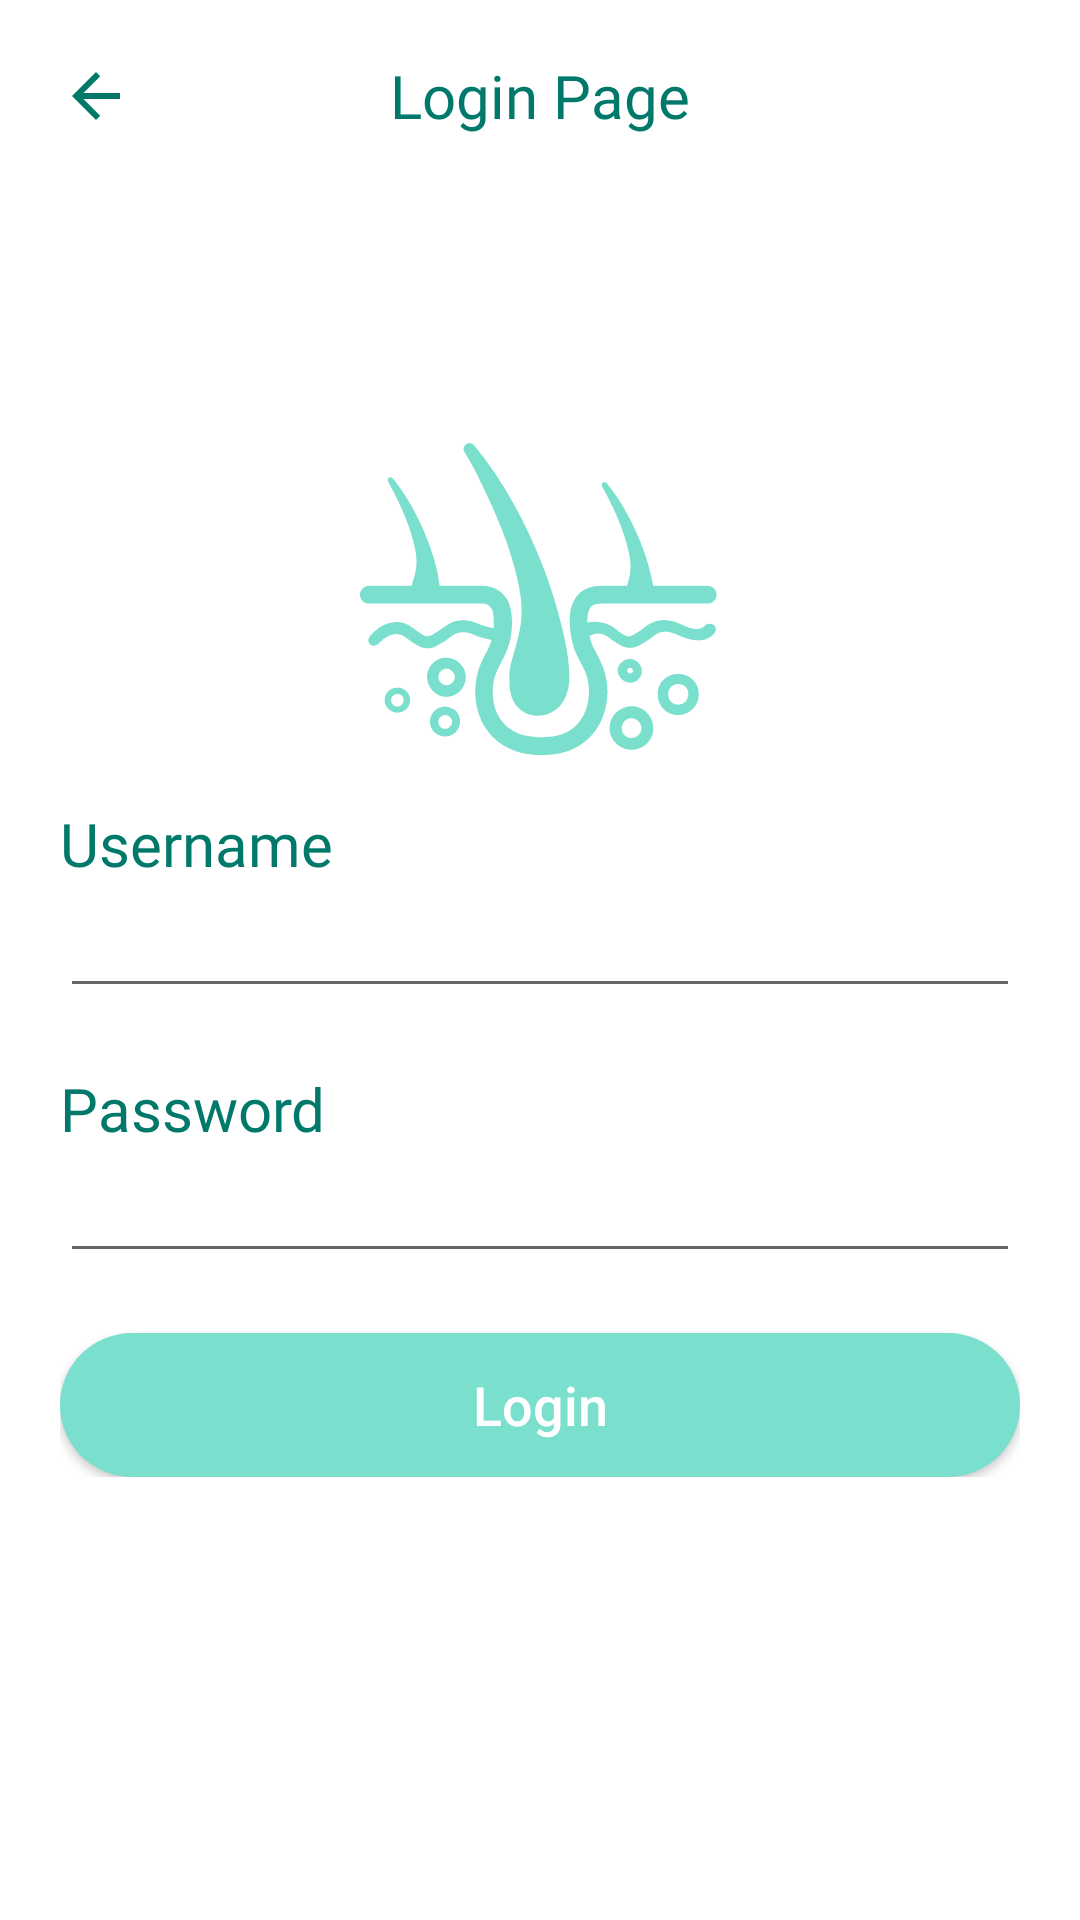

The Android layout XML behind this screen, and the referenced resources:
<!-- AndroidManifest.xml: application theme Theme.SkinDetection -->
<!-- res/layout/activity_login.xml -->
<?xml version="1.0" encoding="utf-8"?>
<androidx.constraintlayout.widget.ConstraintLayout
    xmlns:android="http://schemas.android.com/apk/res/android"
    xmlns:app="http://schemas.android.com/apk/res-auto"
    android:layout_width="match_parent"
    android:layout_height="match_parent">

    
    <RelativeLayout
        android:id="@+id/relativeLayout"
        android:layout_width="match_parent"
        android:layout_height="wrap_content"
        android:background="@color/white"
        app:layout_constraintTop_toTopOf="parent">

        <RelativeLayout
            android:layout_width="match_parent"
            android:layout_height="wrap_content">

            <ImageView
                android:id="@+id/back_btn"
                android:layout_width="wrap_content"
                android:layout_height="wrap_content"
                android:layout_centerVertical="true"
                android:src="@drawable/icon_back"
                android:padding="20dp"/>

            <TextView
                android:layout_width="wrap_content"
                android:layout_height="wrap_content"
                android:layout_centerHorizontal="true"
                android:layout_centerVertical="true"
                android:layout_marginStart="16dp"
                android:fontFamily="@font/baloo_bhai_medium"
                android:text="Login Page"
                android:textColor="@color/theme_txt"
                android:textSize="20sp" />

        </RelativeLayout>
    </RelativeLayout>

    <LinearLayout
        android:layout_width="match_parent"
        android:layout_height="wrap_content"
        android:orientation="vertical"
        app:layout_constraintBottom_toBottomOf="parent"
        app:layout_constraintEnd_toEndOf="parent"
        app:layout_constraintStart_toStartOf="parent"
        app:layout_constraintTop_toTopOf="parent"
        android:layout_margin="20dp">

        <ImageView
            android:id="@+id/logoImageView"
            android:layout_width="120dp"
            android:layout_height="120dp"
            android:layout_gravity="center"
            android:src="@drawable/logo_no_background" />

        <TextView
            android:layout_width="wrap_content"
            android:layout_height="wrap_content"
            android:text="Username"
            android:fontFamily="@font/baloo_bhai_bold"
            android:textColor="@color/theme_txt"
            android:textSize="20sp"/>
        <EditText
            android:id="@+id/loginUsername"
            android:layout_width="match_parent"
            android:layout_height="wrap_content"
            android:inputType="text"
            android:maxLines="1"
            android:textColor="@android:color/black"
            android:textColorHint="#888888"
            android:textSize="18sp" />
        <TextView
            android:layout_width="wrap_content"
            android:layout_height="wrap_content"
            android:text="Password"
            android:fontFamily="@font/baloo_bhai_bold"
            android:textColor="@color/theme_txt"
            android:layout_marginTop="20dp"
            android:textSize="20sp"/>
        <EditText
            android:id="@+id/loginPassword"
            android:layout_width="match_parent"
            android:layout_height="wrap_content"
            android:inputType="textPassword"
            android:maxLines="1"
            android:textColor="@android:color/black"
            android:textColorHint="#888888"
            android:textSize="18sp" />

        <Button
            android:id="@+id/loginButton"
            android:layout_width="match_parent"
            android:layout_height="wrap_content"
            android:layout_marginTop="20dp"
            android:background="@drawable/button_background"
            android:text="Login"
            android:textAllCaps="false"
            android:textColor="@android:color/white"
            android:textSize="18sp" />

    </LinearLayout>













</androidx.constraintlayout.widget.ConstraintLayout>
<!-- resources referenced by this layout -->
<resources>
  <color name="theme_txt">#00796A</color>
  <color name="white">#FFFFFFFF</color>
  <!-- drawable button_background (drawable) -->
  <shape xmlns:android="http://schemas.android.com/apk/res/android"
      android:shape="rectangle">
      <solid android:color="@color/theme1" /> 
      <corners android:radius="40dp" /> 
  </shape>
  <!-- drawable icon_back (drawable) -->
  <vector android:autoMirrored="true" android:height="24dp"
      android:tint="#00796A" android:viewportHeight="24"
      android:viewportWidth="24" android:width="24dp" xmlns:android="http://schemas.android.com/apk/res/android">
      <path android:fillColor="@android:color/white" android:pathData="M20,11H7.83l5.59,-5.59L12,4l-8,8 8,8 1.41,-1.41L7.83,13H20v-2z"/>
  </vector>
  <!-- drawable logo_no_background: vector/xml drawable (drawable, 4760 chars, omitted) -->
  <style name="Theme.SkinDetection" parent="Theme.MaterialComponents.DayNight.NoActionBar">
          
          <item name="colorPrimary">@color/theme1</item>
          <item name="colorPrimaryVariant">@color/theme1</item>
          <item name="colorOnPrimary">@color/black</item>
          
          <item name="colorSecondary">@color/teal_200</item>
          <item name="colorSecondaryVariant">@color/teal_700</item>
          <item name="colorOnSecondary">@color/black</item>
          
          <item name="android:statusBarColor">?attr/colorPrimaryVariant</item>
          
      </style>
  <color name="theme1">#7AE0CD</color>
  <color name="black">#FF000000</color>
  <color name="teal_200">#FF03DAC5</color>
  <color name="teal_700">#FF018786</color>
</resources>
